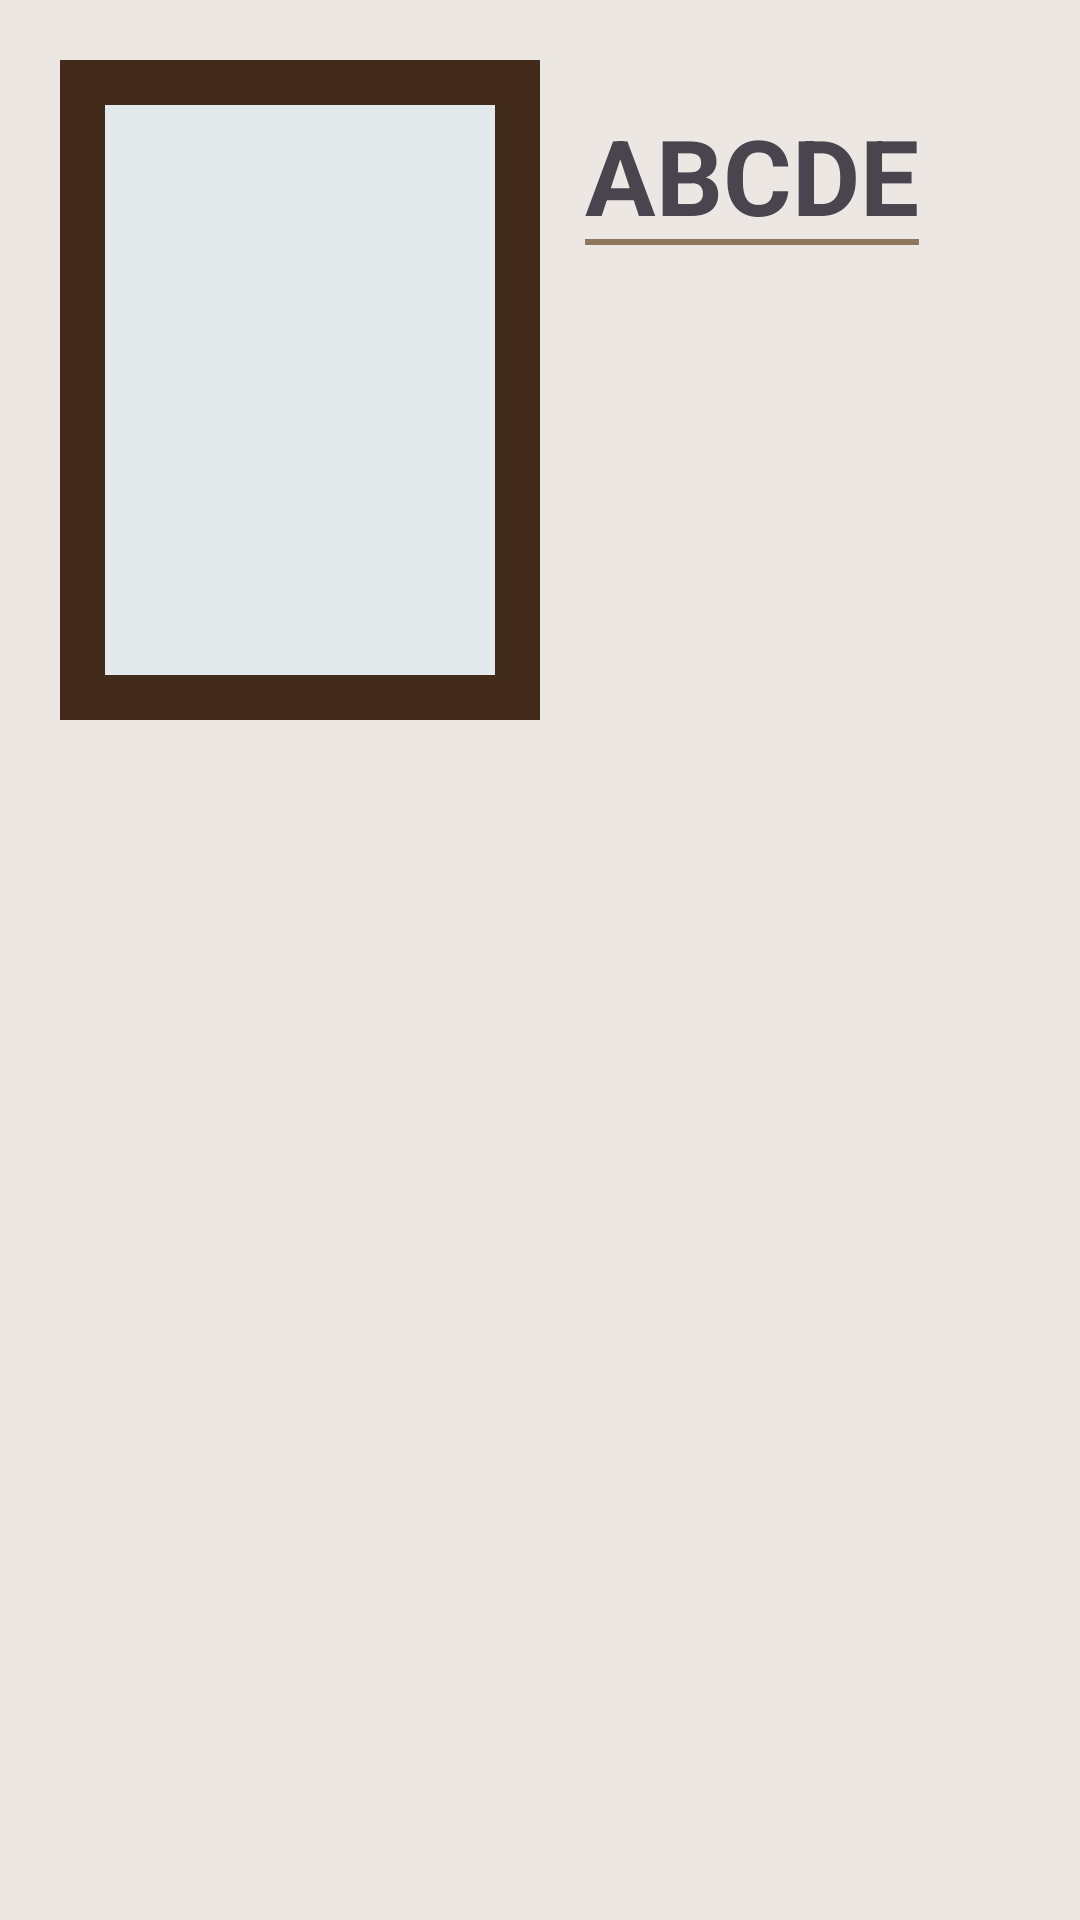

Produce the Android XML layout that renders to this screen, including the resource entries it uses.
<!-- AndroidManifest.xml: application theme Theme.MyApplication -->
<!-- res/layout/draw_buy_item.xml -->
<?xml version="1.0" encoding="utf-8"?>
<LinearLayout xmlns:android="http://schemas.android.com/apk/res/android"
    android:orientation="horizontal"
    android:layout_width="match_parent"
    android:layout_height="wrap_content"
    android:padding="20dp"
    android:background="#EDE7E3">
    <LinearLayout
        android:layout_width="0dp"
        android:layout_height="220dp"
        android:layout_weight="1"
        android:background="#E2EAEB">
        <ImageView
            android:layout_width="match_parent"
            android:layout_height="match_parent"
            android:id="@+id/paintings"
            android:src="@drawable/nog5000"
            android:background="@drawable/border_frame"
            android:padding="20dp"/>
    </LinearLayout>
    <LinearLayout
        android:layout_width="0dp"
        android:layout_height="220dp"
        android:layout_weight="1"
        android:padding="15dp">
        <TextView
            android:layout_width="wrap_content"
            android:layout_height="wrap_content"
            android:id="@+id/title_text"
            android:textSize="35dp"
            android:text="ABCDE"
            android:textStyle="bold"
            android:background="@drawable/border_bottom_brown"/>
    </LinearLayout>
</LinearLayout>
<!-- resources referenced by this layout -->
<resources>
  <!-- drawable border_bottom_brown (drawable) -->
  <?xml version="1.0" encoding="utf-8"?>
  <layer-list xmlns:android="http://schemas.android.com/apk/res/android">
      <item>
          <shape android:shape="rectangle">
              <stroke android:width="2dp" android:color="@color/light_brown"></stroke>
          </shape>
      </item>
      <item android:bottom="2dp">
          <shape android:shape="rectangle">
              <stroke android:width="2dp" android:color="#EDE7E3"/>
          </shape>
      </item>
  </layer-list>
  <!-- drawable border_frame (drawable) -->
  <?xml version="1.0" encoding="utf-8"?>
  <shape xmlns:android="http://schemas.android.com/apk/res/android"
      android:shape="rectangle">
      <stroke android:width="15dp" android:color="#422B1A"/>
  </shape>
  <style name="Theme.MyApplication" parent="Base.Theme.MyApplication" />
  <color name="light_brown">#8E775E</color>
  <style name="Base.Theme.MyApplication" parent="Theme.Material3.DayNight.NoActionBar">
          
           <item name="colorPrimary">@color/light_brown</item>
      </style>
</resources>
